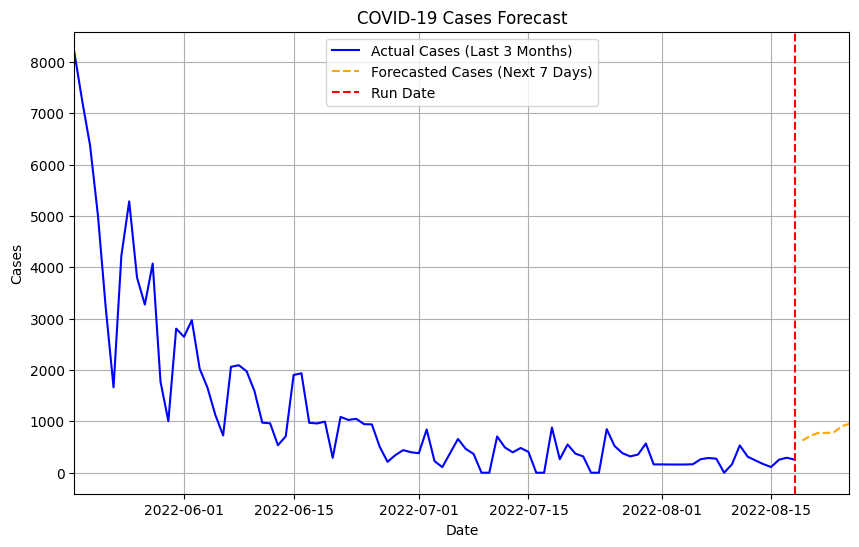

The file beside this chart, header and first rows:
date, new_cases
2022-08-19, 627.3
2022-08-20, 717.7
2022-08-21, 775.6
2022-08-22, 774.4
2022-08-23, 785.5
2022-08-24, 904.5
2022-08-25, 953.1
